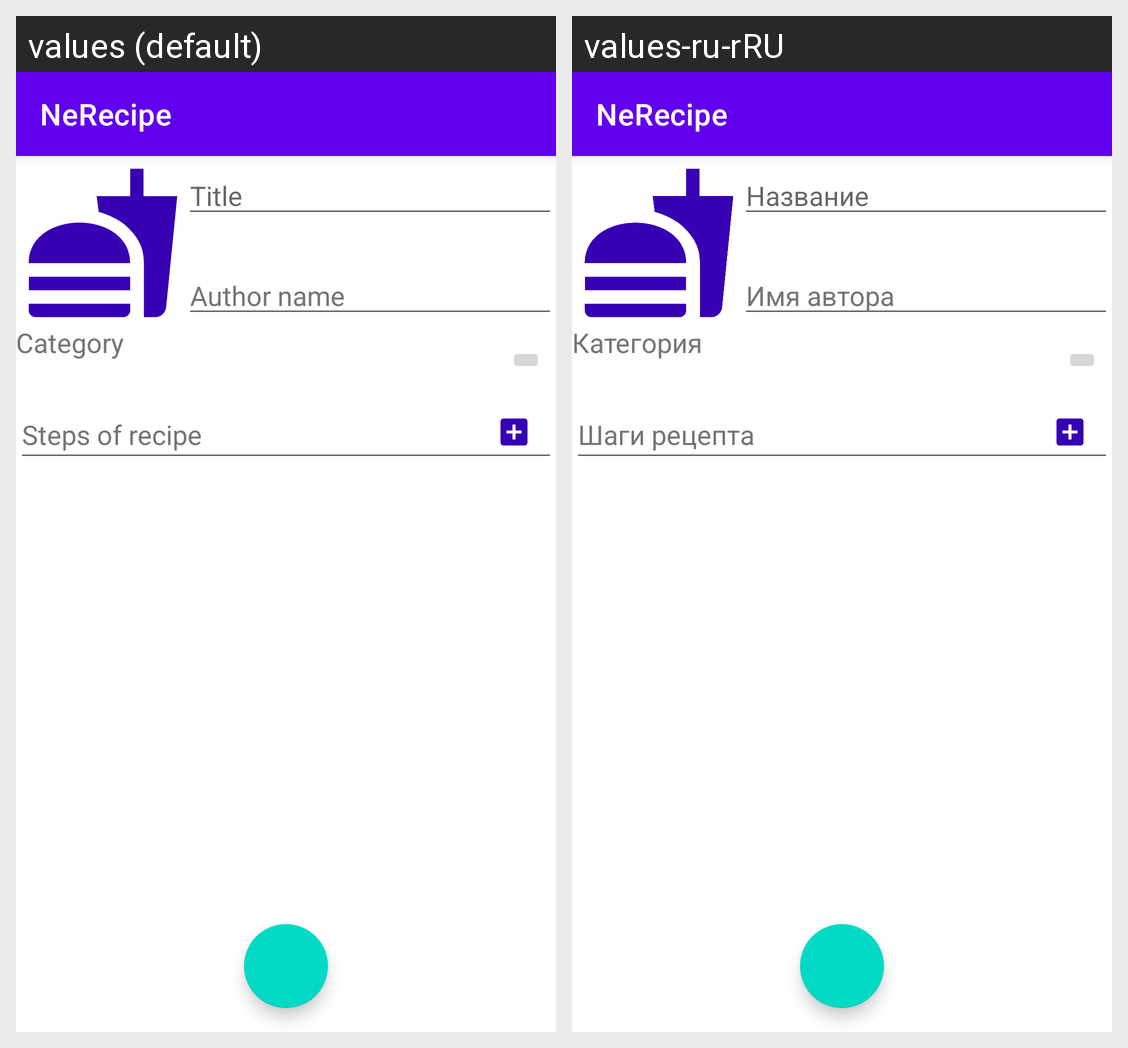

For this localized Android screen grid, give each drawn string resource with its value in every locale shown.
Android screen res/layout/fragment_new_recipe.xml rendered under 2 locales, left to right: values (default), values-ru-rRU. Device: Nexus 5 (rendered at 1080×1920; each locale shown at half size, 540×960, under a caption strip naming it); theme Theme.NeRecipe.
Strings drawn on this screen, with the default value and each locale's value (text and hints the layout hard-codes, and strings that could not be matched under every locale, appear in the picture but are not listed):

app_name
  values: NeRecipe
  values-ru-rRU: NeRecipe

title
  values: Title
  values-ru-rRU: Название

author_name
  values: Author name
  values-ru-rRU: Имя автора

category
  values: Category
  values-ru-rRU: Категория

steps_of_recipe
  values: Steps of recipe
  values-ru-rRU: Шаги рецепта
